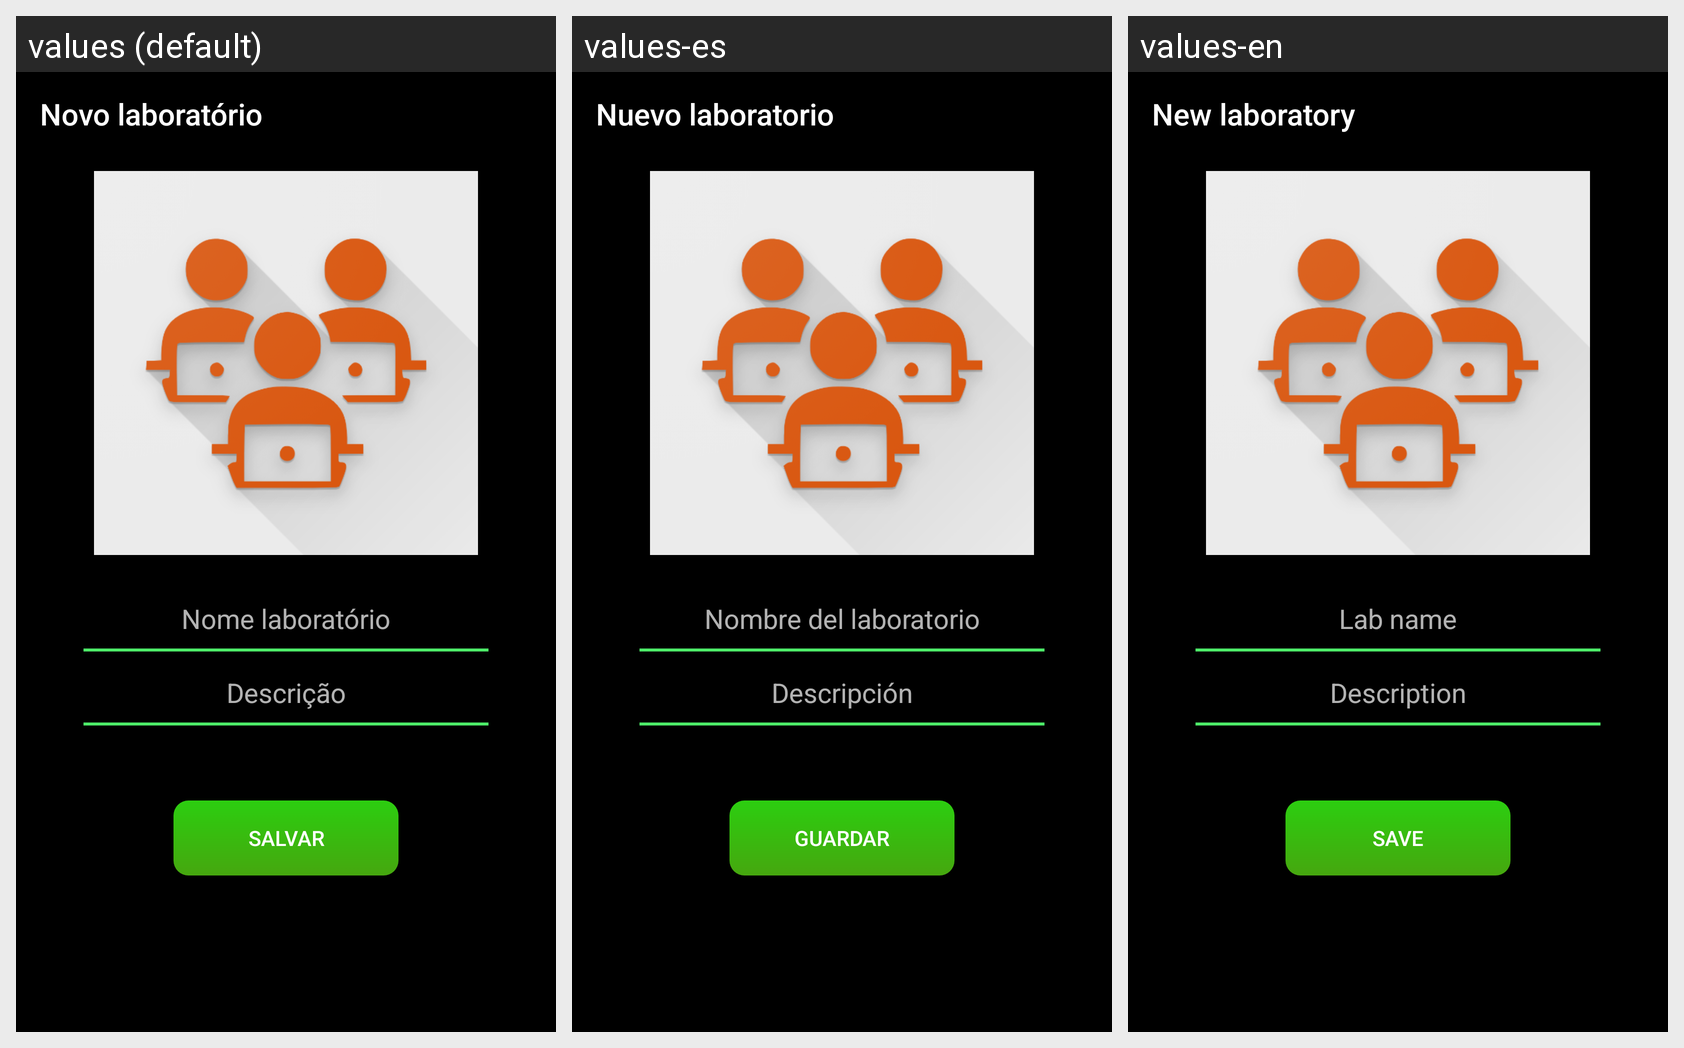

This grid shows one Android layout under several languages. Give, for every string resource on the screen, its name, the default text and each shown locale's text.
Android screen res/layout/activity_new_laboratorio.xml rendered under 3 locales, left to right: values (default), values-es, values-en. Device: Nexus 5 (rendered at 1080×1920; each locale shown at half size, 540×960, under a caption strip naming it); theme AppTheme.
Strings drawn on this screen, with the default value and each locale's value (text and hints the layout hard-codes, and strings that could not be matched under every locale, appear in the picture but are not listed):

novoLaboratorio
  values: Novo laboratório
  values-es: Nuevo laboratorio
  values-en: New laboratory

nomeLaboratorio
  values: Nome laboratório
  values-es: Nombre del laboratorio
  values-en: Lab name

descricao
  values: Descrição
  values-es: Descripción
  values-en: Description

salvar
  values: Salvar
  values-es: Guardar
  values-en: Save
